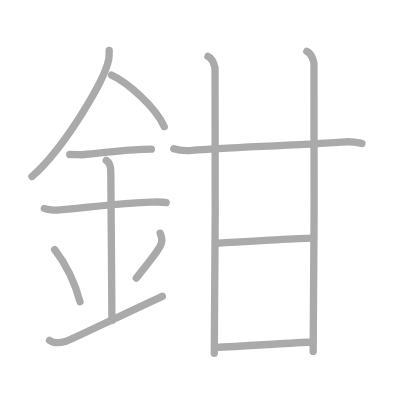
t = 0.00 s
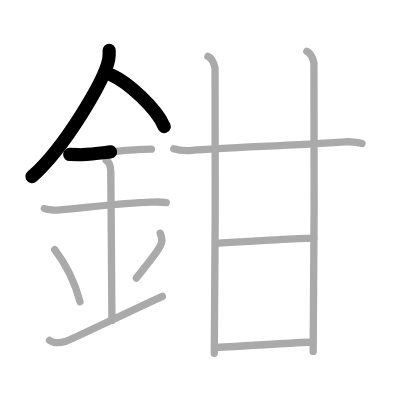
t = 2.50 s
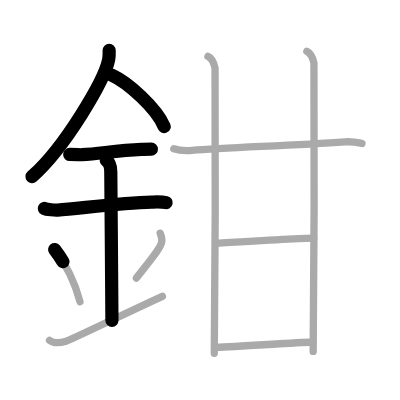
t = 5.25 s
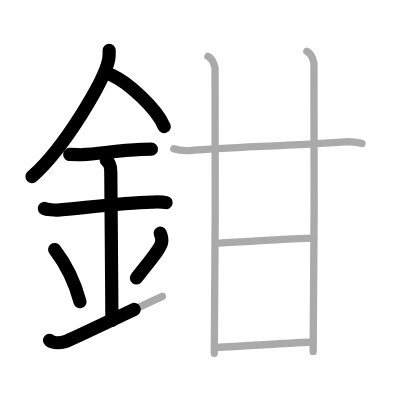
t = 7.75 s
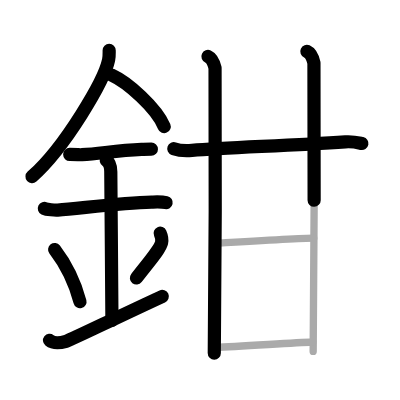
t = 10.50 s
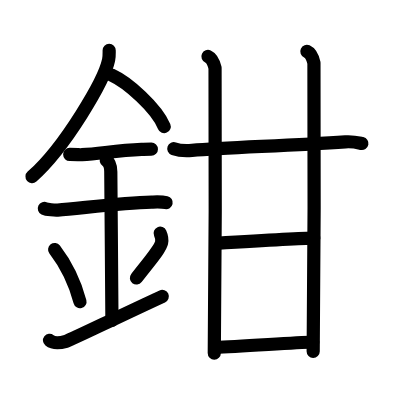
t = 13.00 s

The animated SVG that drew these frames (rendered in a browser with its animation timeline set to each time). Animation: 13 SMIL elements (animate=13); one cycle of 13.00 s.

<?xml version="1.0" standalone="no"?>
<!DOCTYPE svg PUBLIC "-//W3C//DTD SVG 1.1//EN"   "http://www.w3.org/Graphics/SVG/1.1/DTD/svg11.dtd">
<svg width="400px" height="400px"  version="1.1" xmlns="http://www.w3.org/2000/svg">
  <defs>
    <marker id="Triangle" viewBox="0 0 10 10" refX="0" refY="5" markerUnits="strokeWidth" markerWidth="3" style="stroke-opacity:0%;fill:#aaaaaa;" markerHeight="2" orient="auto">
      <path d="M 0 0 L 10 5 L 0 10 z" />
    </marker>
    
    <marker id="Arrow" viewBox="0 0 10 10" refX="5" refY="5" markerUnits="strokeWidth" markerWidth="1.8" style="stroke-opacity:0%;fill:#770000;" markerHeight="2" orient="auto">
      <path d="M 0 4 L 6 4 L 4 1 L 10 5 L 4 9 L 6 6 L 0 6 z" />
        <circle cx="5" cy="5" r="5" />
      </marker>
    
    <marker id="TriangleRed" viewBox="0 0 10 10" refX="0" refY="5" markerUnits="strokeWidth" markerWidth="3" style="stroke-opacity:0%;fill:#CC0000;" markerHeight="2" orient="auto">
      <path d="M 0 0 L 10 5 L 0 10 z" />
    </marker>
    
    <marker id="ArrowRed" viewBox="0 0 10 10" refX="5" refY="5" markerUnits="strokeWidth" markerWidth="1.8" style="stroke-opacity:0%;fill:#CC0000;" markerHeight="2" orient="auto">
      <path d="M 0 4 L 6 4 L 4 1 L 10 5 L 4 9 L 6 6 L 0 6 z" />
        <circle cx="5" cy="5" r="5" />
      </marker>
    
  </defs>
  
  <path style="fill:#ffffff; fill-opacity:100%; fill-rule:evenodd; stroke-width:0;" d="M 0 0 L 400px 0 L 400px 400px L 0 400px L 0 0" />

  <g transform="scale(3.6697247706422 3.6697247706422)">
<path style="fill:none; fill-opacity:0%; fill-rule:evenodd; stroke:#aaaaaa; stroke-opacity:100%; stroke-width: 1.5pt; stroke-linejoin:round; stroke-linecap:round;" d="M29.75 13.74c0 0.87 0.05 1.57-0.16 2.62c-1.12 5.46-11.76 23.68-20.87 31.76"></path>
<path style="fill:none; fill-opacity:0%; fill-rule:evenodd; stroke:#aaaaaa; stroke-opacity:100%; stroke-width: 1.5pt; stroke-linejoin:round; stroke-linecap:round;" d="M30.39 20.46c4.47 2.03 12.18 8.92 14.36 14.04"></path>
<path style="fill:none; fill-opacity:0%; fill-rule:evenodd; stroke:#aaaaaa; stroke-opacity:100%; stroke-width: 1.5pt; stroke-linejoin:round; stroke-linecap:round;" d="M19 42.09c1.88 0 2.73 0.11 3.34 0.07c5.43-0.39 9.82-1.16 16.22-1.44c0.93-0.04 1.12-0.07 2.69-0.07"></path>
<path style="fill:none; fill-opacity:0%; fill-rule:evenodd; stroke:#aaaaaa; stroke-opacity:100%; stroke-width: 1.5pt; stroke-linejoin:round; stroke-linecap:round;" d="M12.09 56.81c0.68 0.33 2.93 0.48 3.63 0.43c6.29-0.49 17.52-1.99 25.57-2.17c0.85-0.02 2.72-0.13 3.99 0.15"></path>
<path style="fill:none; fill-opacity:0%; fill-rule:evenodd; stroke:#aaaaaa; stroke-opacity:100%; stroke-width: 1.5pt; stroke-linejoin:round; stroke-linecap:round;" d="M28.95 43.69c1.24 0.78 1.24 2.52 1.24 3.14c0 4.35 0.31 33.92 0.31 40.48"></path>
<path style="fill:none; fill-opacity:0%; fill-rule:evenodd; stroke:#aaaaaa; stroke-opacity:100%; stroke-width: 1.5pt; stroke-linejoin:round; stroke-linecap:round;" d="M14.89 68.01c4.08 5.32 6.07 11.08 6.9 14.19"></path>
<path style="fill:none; fill-opacity:0%; fill-rule:evenodd; stroke:#aaaaaa; stroke-opacity:100%; stroke-width: 1.5pt; stroke-linejoin:round; stroke-linecap:round;" d="M43.65 63.55c0.34 0.77 0.52 1.9 0.38 2.55c-0.34 1.67-3.04 4.75-6.87 9.67"></path>
<path style="fill:none; fill-opacity:0%; fill-rule:evenodd; stroke:#aaaaaa; stroke-opacity:100%; stroke-width: 1.5pt; stroke-linejoin:round; stroke-linecap:round;" d="M13.5 92.75c1.25 1 2.75 0.75 4.5 0.25c1.29-0.37 13.25-6.25 26.25-12.25"></path>
<path style="fill:none; fill-opacity:0%; fill-rule:evenodd; stroke:#aaaaaa; stroke-opacity:100%; stroke-width: 1.5pt; stroke-linejoin:round; stroke-linecap:round;" d="M47.36 40.52c1.29 0.46 3.67 0.57 4.96 0.46c9.52-0.84 26.18-1.23 41.79-2.33c2.15-0.15 3.45 0.22 4.53 0.45"></path>
<path style="fill:none; fill-opacity:0%; fill-rule:evenodd; stroke:#aaaaaa; stroke-opacity:100%; stroke-width: 1.5pt; stroke-linejoin:round; stroke-linecap:round;" d="M56.67 15.37c1.07 0.49 1.71 2.19 1.93 3.17c0.21 0.98 0 71.62-0.21 77.71"></path>
<path style="fill:none; fill-opacity:0%; fill-rule:evenodd; stroke:#aaaaaa; stroke-opacity:100%; stroke-width: 1.5pt; stroke-linejoin:round; stroke-linecap:round;" d="M83.62 14c1.07 0.49 1.71 2.19 1.93 3.17c0.21 0.98 0 72.51-0.21 78.6"></path>
<path style="fill:none; fill-opacity:0%; fill-rule:evenodd; stroke:#aaaaaa; stroke-opacity:100%; stroke-width: 1.5pt; stroke-linejoin:round; stroke-linecap:round;" d="M58.76 66.34c5.49-0.34 23.78-1.43 26.73-1.43"></path>
<path style="fill:none; fill-opacity:0%; fill-rule:evenodd; stroke:#aaaaaa; stroke-opacity:100%; stroke-width: 1.5pt; stroke-linejoin:round; stroke-linecap:round;" d="M58.76 94.65c6.4-0.24 20.58-1.21 26.48-1.45"></path>

<path style="fill:none; fill-opacity:0%; fill-rule:evenodd; stroke:#000000; stroke-opacity:100%; stroke-width: 2.7pt; stroke-linejoin:round; stroke-linecap:round;" d="M29.75 13.74c0 0.87 0.05 1.57-0.16 2.62c-1.12 5.46-11.76 23.68-20.87 31.76" pathLength="100" stroke-dashoffset="100" stroke-dasharray="100 105"><animate id="dashAnim1" attributeName="stroke-dashoffset" from="100" to="0" dur="1s" calcMode="linear" fill="freeze"/></path>
<path style="fill:none; fill-opacity:0%; fill-rule:evenodd; stroke:#000000; stroke-opacity:100%; stroke-width: 2.7pt; stroke-linejoin:round; stroke-linecap:round;" d="M30.39 20.46c4.47 2.03 12.18 8.92 14.36 14.04" pathLength="100" stroke-dashoffset="100" stroke-dasharray="100 105"><animate id="dashAnim2" attributeName="stroke-dashoffset" from="100" to="0" dur="1s" calcMode="linear" begin="dashAnim1.end" fill="freeze"/></path>
<path style="fill:none; fill-opacity:0%; fill-rule:evenodd; stroke:#000000; stroke-opacity:100%; stroke-width: 2.7pt; stroke-linejoin:round; stroke-linecap:round;" d="M19 42.09c1.88 0 2.73 0.11 3.34 0.07c5.43-0.39 9.82-1.16 16.22-1.44c0.93-0.04 1.12-0.07 2.69-0.07" pathLength="100" stroke-dashoffset="100" stroke-dasharray="100 105"><animate id="dashAnim3" attributeName="stroke-dashoffset" from="100" to="0" dur="1s" calcMode="linear" begin="dashAnim2.end" fill="freeze"/></path>
<path style="fill:none; fill-opacity:0%; fill-rule:evenodd; stroke:#000000; stroke-opacity:100%; stroke-width: 2.7pt; stroke-linejoin:round; stroke-linecap:round;" d="M12.09 56.81c0.68 0.33 2.93 0.48 3.63 0.43c6.29-0.49 17.52-1.99 25.57-2.17c0.85-0.02 2.72-0.13 3.99 0.15" pathLength="100" stroke-dashoffset="100" stroke-dasharray="100 105"><animate id="dashAnim4" attributeName="stroke-dashoffset" from="100" to="0" dur="1s" calcMode="linear" begin="dashAnim3.end" fill="freeze"/></path>
<path style="fill:none; fill-opacity:0%; fill-rule:evenodd; stroke:#000000; stroke-opacity:100%; stroke-width: 2.7pt; stroke-linejoin:round; stroke-linecap:round;" d="M28.95 43.69c1.24 0.78 1.24 2.52 1.24 3.14c0 4.35 0.31 33.92 0.31 40.48" pathLength="100" stroke-dashoffset="100" stroke-dasharray="100 105"><animate id="dashAnim5" attributeName="stroke-dashoffset" from="100" to="0" dur="1s" calcMode="linear" begin="dashAnim4.end" fill="freeze"/></path>
<path style="fill:none; fill-opacity:0%; fill-rule:evenodd; stroke:#000000; stroke-opacity:100%; stroke-width: 2.7pt; stroke-linejoin:round; stroke-linecap:round;" d="M14.89 68.01c4.08 5.32 6.07 11.08 6.9 14.19" pathLength="100" stroke-dashoffset="100" stroke-dasharray="100 105"><animate id="dashAnim6" attributeName="stroke-dashoffset" from="100" to="0" dur="1s" calcMode="linear" begin="dashAnim5.end" fill="freeze"/></path>
<path style="fill:none; fill-opacity:0%; fill-rule:evenodd; stroke:#000000; stroke-opacity:100%; stroke-width: 2.7pt; stroke-linejoin:round; stroke-linecap:round;" d="M43.65 63.55c0.34 0.77 0.52 1.9 0.38 2.55c-0.34 1.67-3.04 4.75-6.87 9.67" pathLength="100" stroke-dashoffset="100" stroke-dasharray="100 105"><animate id="dashAnim7" attributeName="stroke-dashoffset" from="100" to="0" dur="1s" calcMode="linear" begin="dashAnim6.end" fill="freeze"/></path>
<path style="fill:none; fill-opacity:0%; fill-rule:evenodd; stroke:#000000; stroke-opacity:100%; stroke-width: 2.7pt; stroke-linejoin:round; stroke-linecap:round;" d="M13.5 92.75c1.25 1 2.75 0.75 4.5 0.25c1.29-0.37 13.25-6.25 26.25-12.25" pathLength="100" stroke-dashoffset="100" stroke-dasharray="100 105"><animate id="dashAnim8" attributeName="stroke-dashoffset" from="100" to="0" dur="1s" calcMode="linear" begin="dashAnim7.end" fill="freeze"/></path>
<path style="fill:none; fill-opacity:0%; fill-rule:evenodd; stroke:#000000; stroke-opacity:100%; stroke-width: 2.7pt; stroke-linejoin:round; stroke-linecap:round;" d="M47.36 40.52c1.29 0.46 3.67 0.57 4.96 0.46c9.52-0.84 26.18-1.23 41.79-2.33c2.15-0.15 3.45 0.22 4.53 0.45" pathLength="100" stroke-dashoffset="100" stroke-dasharray="100 105"><animate id="dashAnim9" attributeName="stroke-dashoffset" from="100" to="0" dur="1s" calcMode="linear" begin="dashAnim8.end" fill="freeze"/></path>
<path style="fill:none; fill-opacity:0%; fill-rule:evenodd; stroke:#000000; stroke-opacity:100%; stroke-width: 2.7pt; stroke-linejoin:round; stroke-linecap:round;" d="M56.67 15.37c1.07 0.49 1.71 2.19 1.93 3.17c0.21 0.98 0 71.62-0.21 77.71" pathLength="100" stroke-dashoffset="100" stroke-dasharray="100 105"><animate id="dashAnim10" attributeName="stroke-dashoffset" from="100" to="0" dur="1s" calcMode="linear" begin="dashAnim9.end" fill="freeze"/></path>
<path style="fill:none; fill-opacity:0%; fill-rule:evenodd; stroke:#000000; stroke-opacity:100%; stroke-width: 2.7pt; stroke-linejoin:round; stroke-linecap:round;" d="M83.62 14c1.07 0.49 1.71 2.19 1.93 3.17c0.21 0.98 0 72.51-0.21 78.6" pathLength="100" stroke-dashoffset="100" stroke-dasharray="100 105"><animate id="dashAnim11" attributeName="stroke-dashoffset" from="100" to="0" dur="1s" calcMode="linear" begin="dashAnim10.end" fill="freeze"/></path>
<path style="fill:none; fill-opacity:0%; fill-rule:evenodd; stroke:#000000; stroke-opacity:100%; stroke-width: 2.7pt; stroke-linejoin:round; stroke-linecap:round;" d="M58.76 66.34c5.49-0.34 23.78-1.43 26.73-1.43" pathLength="100" stroke-dashoffset="100" stroke-dasharray="100 105"><animate id="dashAnim12" attributeName="stroke-dashoffset" from="100" to="0" dur="1s" calcMode="linear" begin="dashAnim11.end" fill="freeze"/></path>
<path style="fill:none; fill-opacity:0%; fill-rule:evenodd; stroke:#000000; stroke-opacity:100%; stroke-width: 2.7pt; stroke-linejoin:round; stroke-linecap:round;" d="M58.76 94.65c6.4-0.24 20.58-1.21 26.48-1.45" pathLength="100" stroke-dashoffset="100" stroke-dasharray="100 105"><animate id="dashAnim13" attributeName="stroke-dashoffset" from="100" to="0" dur="1s" calcMode="linear" begin="dashAnim12.end" fill="freeze"/></path>

</g>

</svg>  
          
